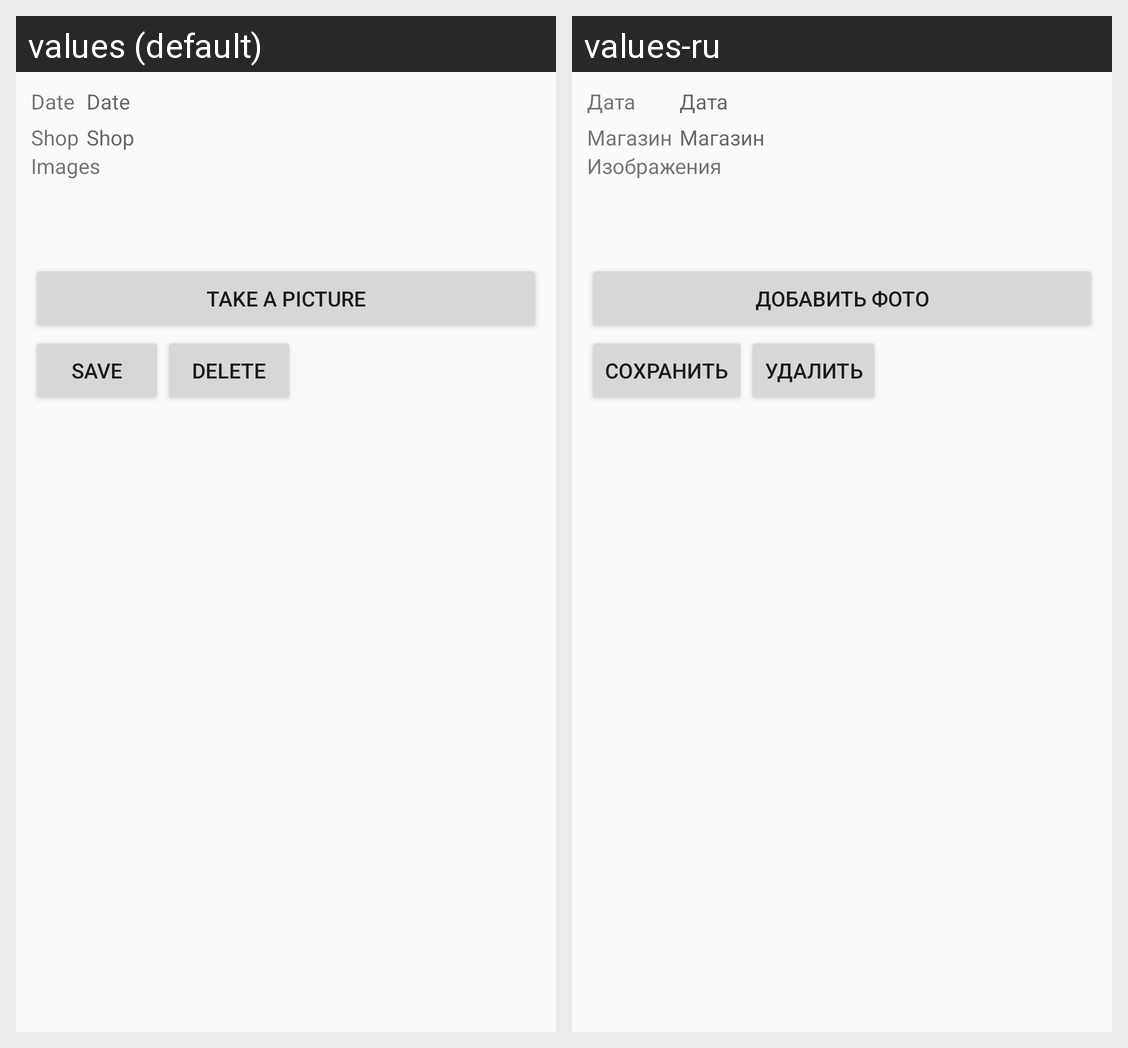

Strings drawn on this Android screen and how each of the app's shown locales translates them:
Android screen res/layout/fragment_purchase.xml rendered under 2 locales, left to right: values (default), values-ru. Device: Nexus 5 (rendered at 1080×1920; each locale shown at half size, 540×960, under a caption strip naming it); theme AppTheme.
Strings drawn on this screen, with the default value and each locale's value (text and hints the layout hard-codes, and strings that could not be matched under every locale, appear in the picture but are not listed):

date
  values: Date
  values-ru: Дата

shop
  values: Shop
  values-ru: Магазин

images
  values: Images
  values-ru: Изображения

take_a_picture
  values: Take a Picture
  values-ru: Добавить фото

save
  values: Save
  values-ru: Сохранить

delete
  values: Delete
  values-ru: Удалить
